Run: headless pygame with SDL's dummy video driver; simulated clock (each Clock.tick advances the game by its frame time, no real sleeping); random seed 0; keys injected as events and as key.get_pressed() state; no mouse input.
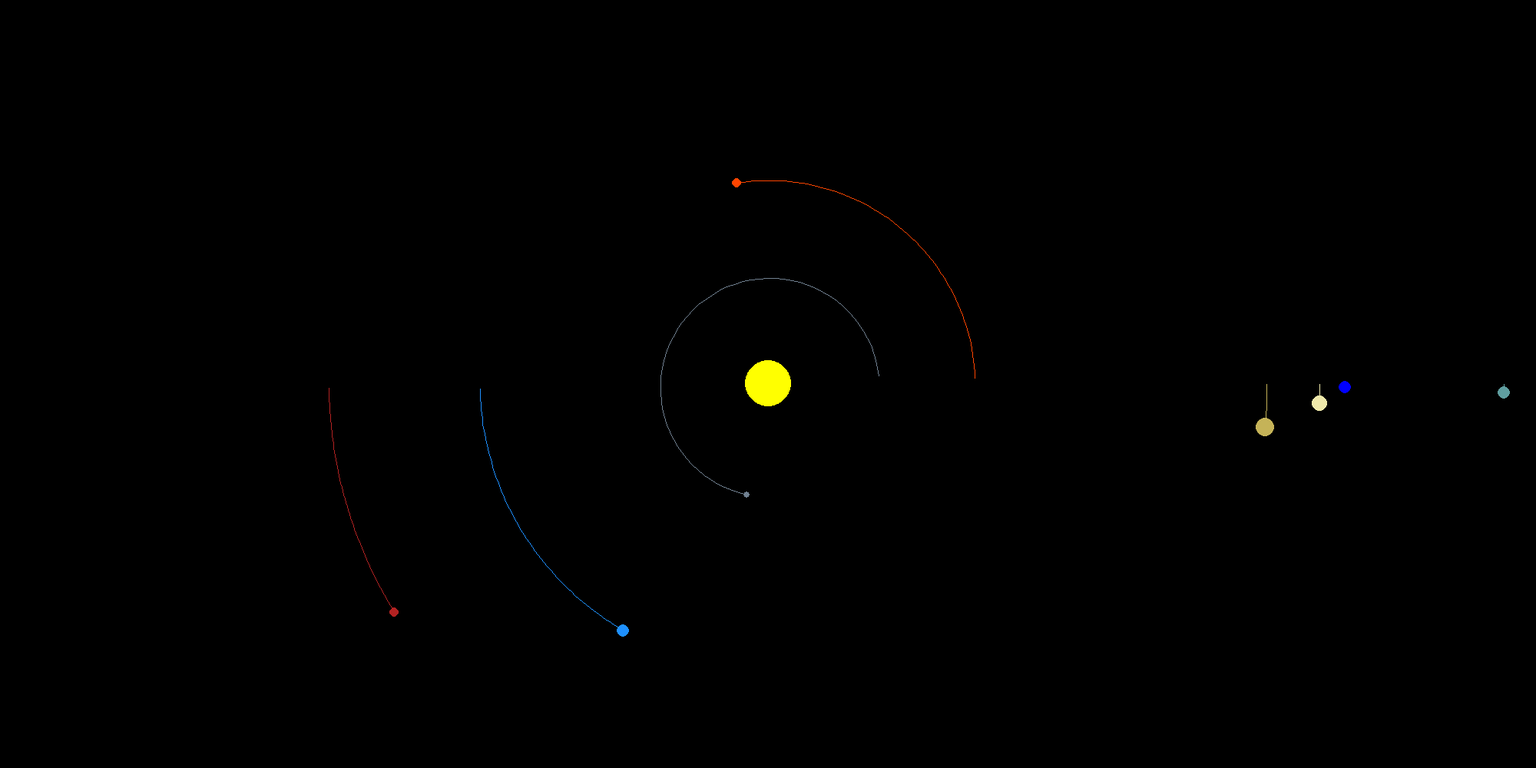
Frame 1 of 4 · flips 1–60 · no input
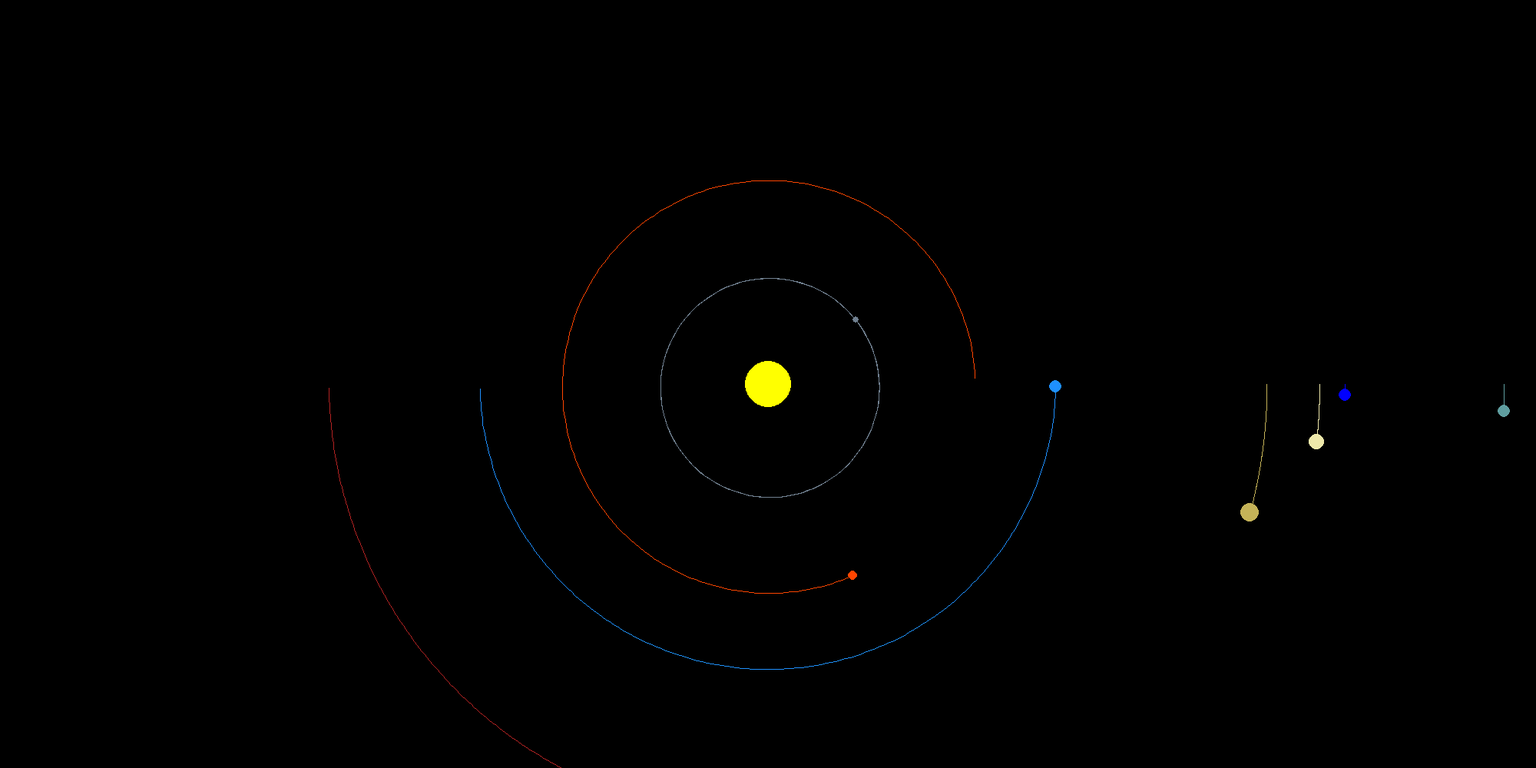
Frame 2 of 4 · flips 61–180 · tapped SPACE, RETURN · held RIGHT (→), D
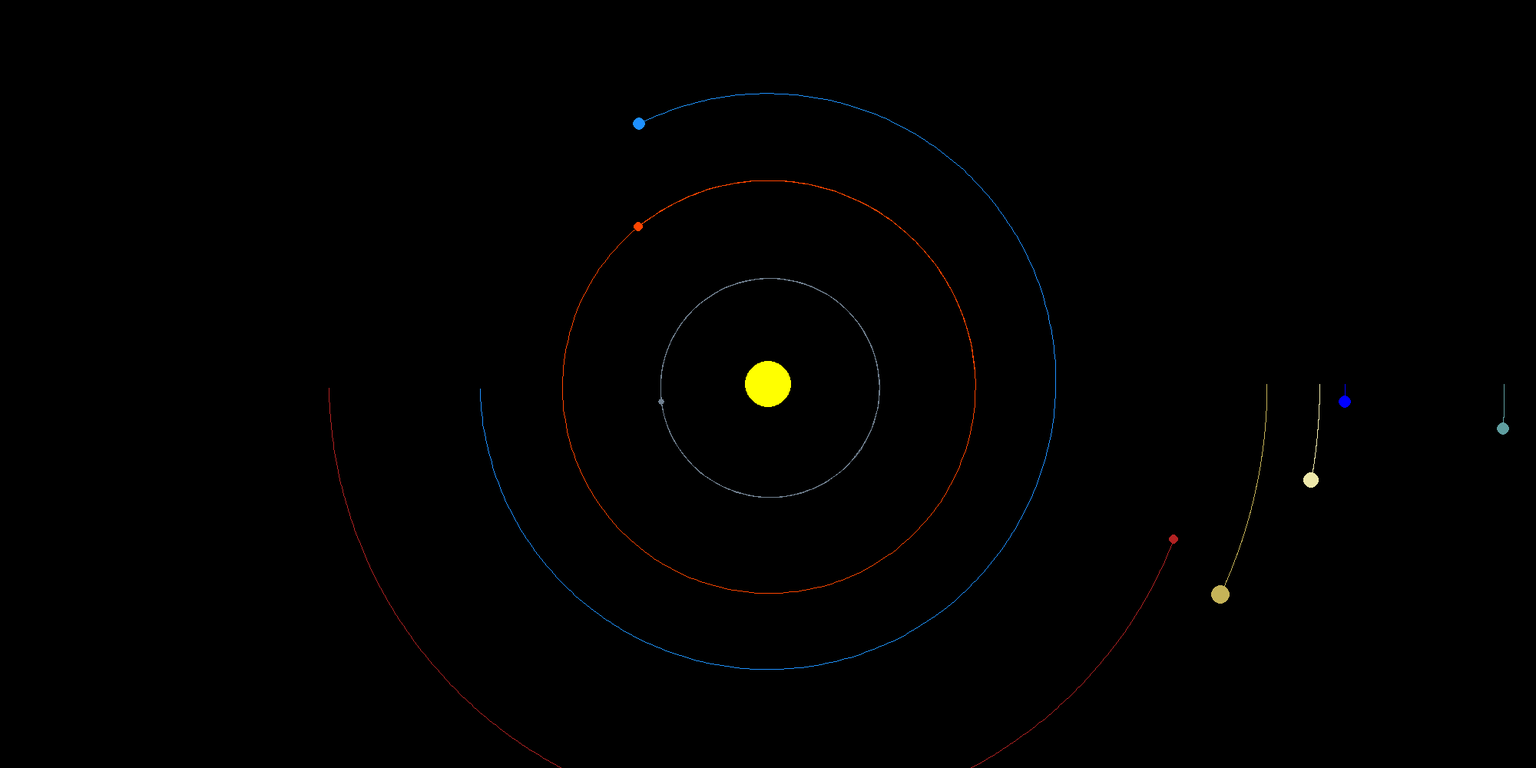
Frame 3 of 4 · flips 181–300 · held DOWN (↓), S
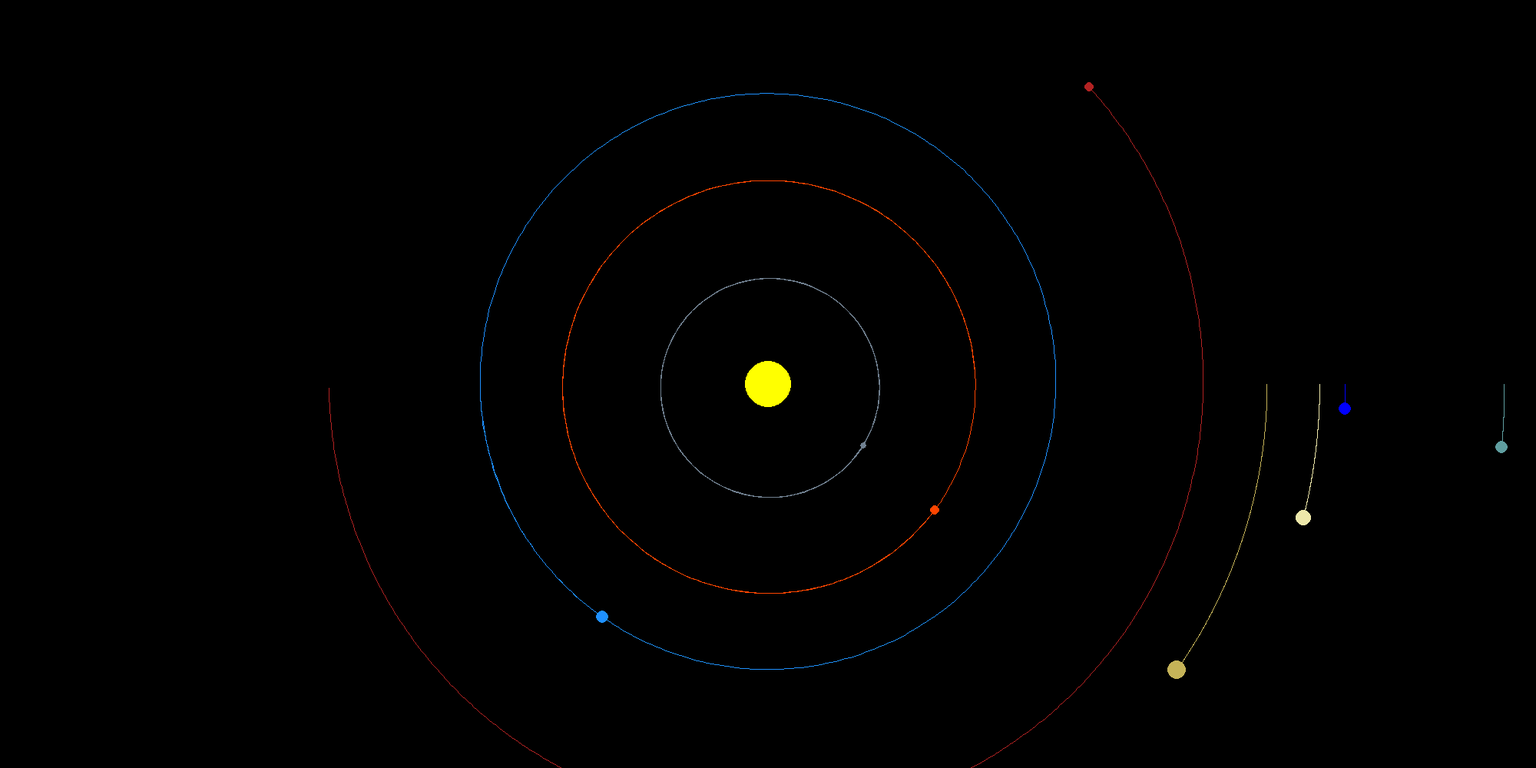
Frame 4 of 4 · flips 301–420 · held LEFT (←), A, UP (↑), W

The pygame program that drew these frames:

import pygame
import math

# Initialize Pygame
pygame.init()

# Set window dimensions
win_width, win_height = 2000, 1000
pygame_win = pygame.display.set_mode((win_width, win_height))
pygame.display.set_caption("Planet Simulation")

class Planet:
    # Assigning constant values
    AstroUnit = 149.6e6 * 1000  # Distance of Earth from the Sun in meters
    G = 6.67428e-11
    base_scale = 250 / AstroUnit  

    timeStep = 3600 * 24  # ~ Number of seconds in an hour X 24 = 1 day in seconds

    def __init__(self, x, y, radius, color, mass, scale_factor=1.0):
        self.x = x  
        self.y = y  
        self.radius = radius
        self.color = color
        self.mass = mass
        self.scale_factor = scale_factor  

        self.orbit = []
        self.Sun = False
        self.distance_to_Sun = 0
        self.x_val = 0
        self.y_val = 0

    def draw(self, pygame_win):
        scale = self.base_scale * self.scale_factor

        x = int(self.x * scale + win_width / 2)
        y = int(self.y * scale + win_height / 2)

        # Draw orbit path
        if len(self.orbit) >= 2:
            updated_point = [(int(px * scale + win_width / 2), int(py * scale + win_height / 2)) for px, py in self.orbit]
            pygame.draw.lines(pygame_win, self.color, False, updated_point, 1)

        # Draw the planet
        pygame.draw.circle(pygame_win, self.color, (x, y), self.radius)

    def attraction(self, other):
        distance_x = other.x - self.x
        distance_y = other.y - self.y
        distance = math.sqrt(distance_x**2 + distance_y**2)

        if other.Sun:
            self.distance_to_Sun = distance

        force = self.G * self.mass * other.mass / distance**2
        theta = math.atan2(distance_y, distance_x)
        return math.cos(theta) * force, math.sin(theta) * force

    def update_pos(self, planets):
        total_fx = total_fy = 0

        for planet in planets:
            if self == planet:
                continue
            fx, fy = self.attraction(planet)
            total_fx += fx
            total_fy += fy

        self.x_val += total_fx / self.mass * self.timeStep
        self.y_val += total_fy / self.mass * self.timeStep

        self.x += self.x_val * self.timeStep
        self.y += self.y_val * self.timeStep

        self.orbit.append((self.x, self.y))

def main():
    run = True
    clock = pygame.time.Clock()

    # Sun
    sun = Planet(0, 0, 30, (255, 255, 0), 1.98892 * 10**30)
    sun.Sun = True

    Mercury = Planet(0.387 * Planet.AstroUnit, 0, 4, (112, 128, 144), 3.285 * 10**23, scale_factor=1.5)
    Mercury.y_val = -47.4 * 1000  

    Venus = Planet(0.72 * Planet.AstroUnit, 0, 6, (255, 69, 0), 4.87 * 10**24, scale_factor=1.5)
    Venus.y_val = -35.02 * 1000

    Earth = Planet(-1 * Planet.AstroUnit, 0, 8, (30, 144, 255), 5.9742 * 10**24, scale_factor=1.5)
    Earth.y_val = 29.783 * 1000

    Mars = Planet(-1.524 * Planet.AstroUnit, 0, 6, (178, 34, 34), 6.39 * 10**23, scale_factor=1.5)
    Mars.y_val = 24.077 * 1000

    Jupiter = Planet(5.20 * Planet.AstroUnit, 0, 12, (197, 179, 88), 1.898 * 10**27, scale_factor=0.5)
    Jupiter.y_val = 13.07 * 1000

    Saturn = Planet(9.58 * Planet.AstroUnit, 0, 10, (238, 232, 170), 5.68 * 10**26, scale_factor=0.3)
    Saturn.y_val = 9.69 * 1000

    Uranus = Planet(19.18 * Planet.AstroUnit, 0, 8, (95, 158, 160), 8.68 * 10**25, scale_factor=0.2)
    Uranus.y_val = 6.81 * 1000

    Neptune = Planet(30.07 * Planet.AstroUnit, 0, 8, (0, 0, 255), 1.02 * 10**26, scale_factor=0.1)
    Neptune.y_val = 5.43 * 1000

    planets = [sun, Mercury, Venus, Earth, Mars, Jupiter, Saturn, Uranus, Neptune]

    while run:
        clock.tick(60)
        pygame_win.fill((0, 0, 0))  

        for event in pygame.event.get():
            if event.type == pygame.QUIT:
                run = False  

        for planet in planets:
            planet.update_pos(planets)
            planet.draw(pygame_win)

        pygame.display.update()  

    pygame.quit()

main()
